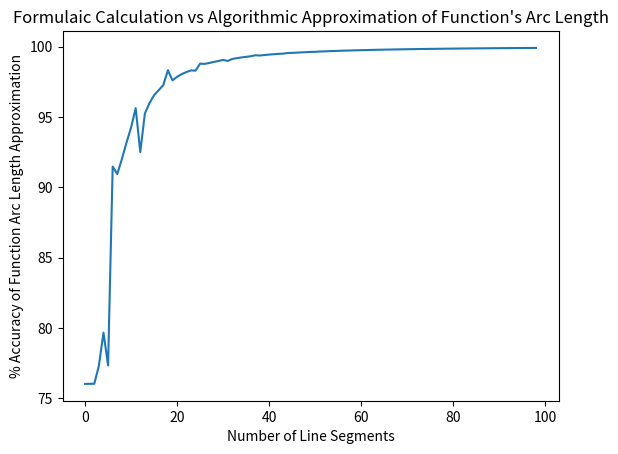

The script that saved this image:
import matplotlib.pyplot as plt
import numpy as np


X = np.linspace(-10, 10, 1000)

y = np.e**(np.sin(X))
def func(x):
    return np.e**(np.sin(x))

def FindSegDist(x1,x2):
    dist = np.sqrt((x2-x1)**2 + ((func(x2)-func(x1)))**2)
    return dist

func_length = 26.353723925


inter = [-10,10]


inter_dist = (inter[1]-inter[0])


x1 = inter[0]
x2 = inter[1]
inter_len = (x2-x1)

accu_list = []
lin_num_iters = 100
lin_seg_len = 0
for i in range(1,lin_num_iters):
    lin_seg_x = inter_len / i
    lin_seg_len = 0
    x1 = inter[0]
    x2 = inter[1]
    while x1 < x2:
        lin_seg_len += FindSegDist(x1, (x1 + lin_seg_x))
        x1 += lin_seg_x
    if round(x1,10) <= x2:
        accu_list.append(100*lin_seg_len/func_length)
    else:
        accu_list.append(100*(lin_seg_len-FindSegDist(x1-lin_seg_x, (x1)))/func_length)
    print(lin_seg_len)


def plot():
    fig, ax = plt.subplots()
    ax.plot(accu_list)
    plt.ylabel("% Accuracy of Function Arc Length Approximation")
    plt.xlabel("Number of Line Segments")
    plt.title("Formulaic Calculation vs Algorithmic Approximation of Function's Arc Length")
    plt.show()

plot()